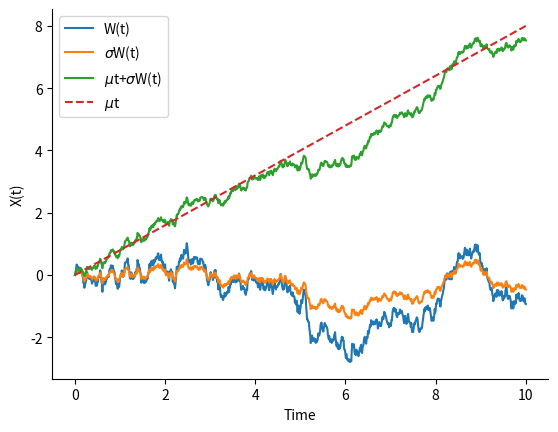

Write the Python code that produced this figure.
# B2_Ch2_8.py

###############
# [redacted]
# [redacted]
# Book 2  |  Financial Risk Management with Python
# Published and copyrighted by Tsinghua University Press
# Beijing, China, 2021
###############

import numpy as np
import matplotlib.pyplot as plt

N = 1000
T = 10
sigma = 0.5
mu = 0.8
dt = T / float(N)
t = np.linspace(0.0, N*dt, N+1)
W0 = [0]

# simulate the increments by normal random variable generator
np.random.seed(666)
increments = np.random.normal(0, 1*np.sqrt(dt), N)
Wt1 = W0 + list(np.cumsum(increments))
Wt2 = sigma*np.array(Wt1)
Wt3 = mu*t + sigma*np.array(Wt1)
# plt.figure(figsize=(15,10))
plt.plot(t, Wt1, label='W(t)')
plt.plot(t, Wt2, label='$\sigma$W(t)')
plt.plot(t, Wt3, label='$\mu$t+$\sigma$W(t)')
plt.plot(t, mu*t, '--', label='$\mu$t')
plt.legend()
plt.xlabel('Time')
plt.ylabel('X(t)')

plt.gca().spines['right'].set_visible(False)
plt.gca().spines['top'].set_visible(False)
plt.gca().yaxis.set_ticks_position('left')
plt.gca().xaxis.set_ticks_position('bottom')
